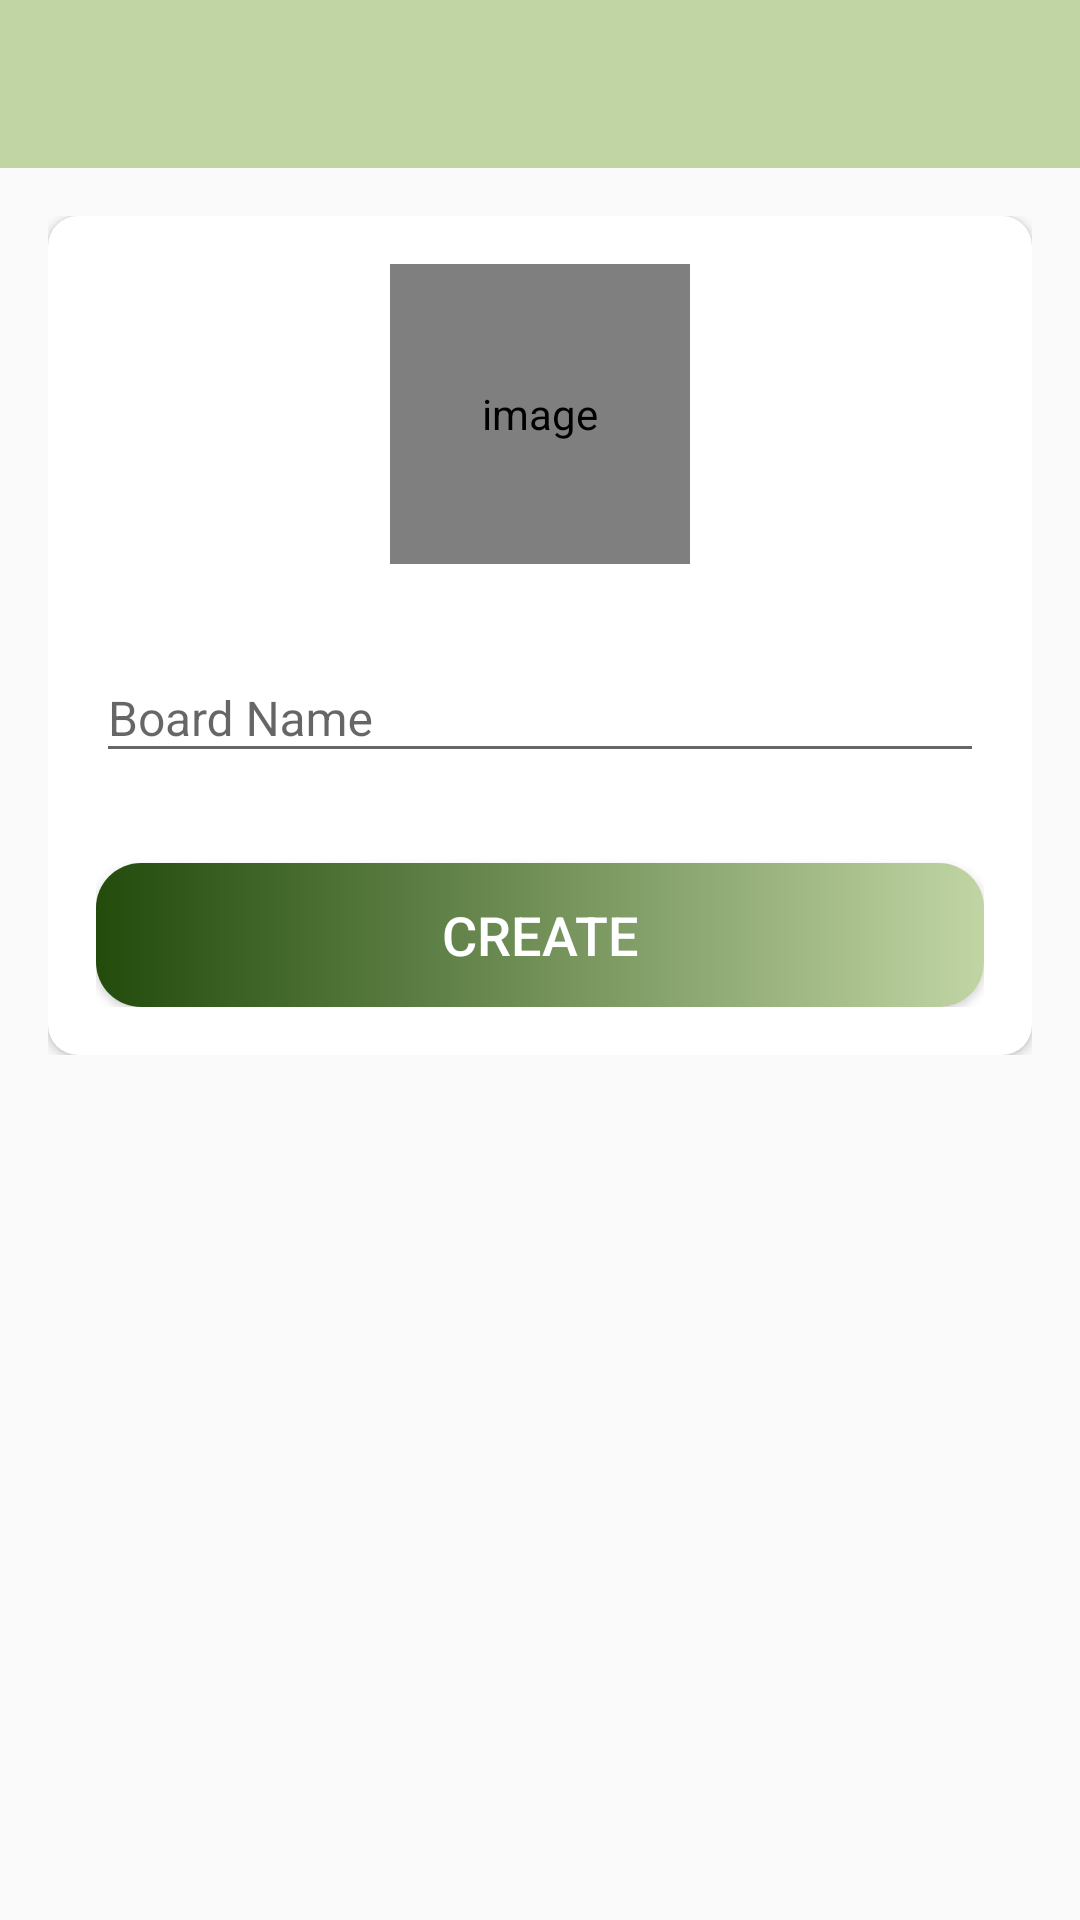

Android layout source for this screen:
<!-- AndroidManifest.xml: activity theme AppTheme.NoActionBar -->
<!-- res/layout/activity_create_board.xml -->
<?xml version="1.0" encoding="utf-8"?>
<LinearLayout xmlns:android="http://schemas.android.com/apk/res/android"
    xmlns:app="http://schemas.android.com/apk/res-auto"
    xmlns:tools="http://schemas.android.com/tools"
    android:layout_width="match_parent"
    android:layout_height="match_parent"
    android:orientation="vertical"
    tools:context=".activities.CreateBoardActivity">

    <com.google.android.material.appbar.AppBarLayout
        android:layout_width="match_parent"
        android:layout_height="wrap_content"
        android:theme="@style/AppTheme.AppBarOverlay">

        <androidx.appcompat.widget.Toolbar
            android:id="@+id/toolbar_create_board_activity"
            android:layout_width="match_parent"
            android:layout_height="?attr/actionBarSize"
            android:background="?attr/colorPrimary"
            app:popupTheme="@style/AppTheme.PopupOverlay" />
    </com.google.android.material.appbar.AppBarLayout>

    <LinearLayout
        android:layout_width="match_parent"
        android:layout_height="wrap_content"
        android:background="@drawable/ic_background"
        android:orientation="vertical"
        android:padding="@dimen/create_board_content_padding">

        <androidx.cardview.widget.CardView
            android:layout_width="match_parent"
            android:layout_height="match_parent"
            android:elevation="@dimen/card_view_elevation"
            app:cardCornerRadius="@dimen/card_view_corner_radius">

            <LinearLayout
                android:layout_width="match_parent"
                android:layout_height="wrap_content"
                android:gravity="center_horizontal"
                android:orientation="vertical"
                android:padding="@dimen/card_view_layout_content_padding">

                <de.hdodenhof.circleimageview.CircleImageView
                    android:id="@+id/iv_item_board_image"
                    android:layout_width="@dimen/board_image_size"
                    android:layout_height="@dimen/board_image_size"
                    android:contentDescription="@string/image_contentDescription"
                    android:src="@drawable/burger" />

                <com.google.android.material.textfield.TextInputLayout
                    android:layout_width="match_parent"
                    android:layout_height="wrap_content"
                    android:layout_marginTop="@dimen/create_board_til_marginTop">

                    <androidx.appcompat.widget.AppCompatEditText
                        android:id="@+id/et_board_name"
                        android:layout_width="match_parent"
                        android:layout_height="wrap_content"
                        android:hint="@string/board_name"
                        android:inputType="text"
                        android:textSize="@dimen/et_text_size" />

                </com.google.android.material.textfield.TextInputLayout>

                <Button
                    android:id="@+id/btn_create"
                    android:layout_width="match_parent"
                    android:layout_height="wrap_content"
                    android:layout_gravity="center"
                    android:layout_marginTop="@dimen/create_board_btn_marginTop"
                    android:background="@drawable/shape_button_rounded"
                    android:foreground="?attr/selectableItemBackground"
                    android:gravity="center"
                    android:paddingTop="@dimen/btn_paddingTopBottom"
                    android:paddingBottom="@dimen/btn_paddingTopBottom"
                    android:text="@string/create"
                    android:textColor="@android:color/white"
                    android:textSize="@dimen/btn_text_size" />
            </LinearLayout>
        </androidx.cardview.widget.CardView>

    </LinearLayout>
</LinearLayout>
    
<!-- resources referenced by this layout -->
<resources>
  <dimen name="board_image_size">100dp</dimen>
  <dimen name="btn_paddingTopBottom">8dp</dimen>
  <dimen name="btn_text_size">18sp</dimen>
  <dimen name="card_view_corner_radius">10dp</dimen>
  <dimen name="card_view_elevation">10dp</dimen>
  <dimen name="card_view_layout_content_padding">16dp</dimen>
  <dimen name="create_board_btn_marginTop">30dp</dimen>
  <dimen name="create_board_content_padding">16dp</dimen>
  <dimen name="create_board_til_marginTop">20dp</dimen>
  <dimen name="et_text_size">16sp</dimen>
  <!-- drawable shape_button_rounded (drawable) -->
  <?xml version="1.0" encoding="utf-8"?>
  <shape xmlns:android="http://schemas.android.com/apk/res/android"
      android:shape="rectangle">
  
      <gradient
          android:angle="360"
          android:startColor="#224B0C"
          android:endColor="#C1D5A4"
          android:type="linear"
          ></gradient>
      <corners android:radius="15dp"/>
  
  </shape>
  <string name="board_name">Board Name</string>
  <string name="create">CREATE</string>
  <string name="image_contentDescription">image</string>
  <style name="AppTheme.AppBarOverlay" parent="ThemeOverlay.AppCompat.Dark.ActionBar" />
  <style name="AppTheme.PopupOverlay" parent="ThemeOverlay.AppCompat.Light" />
  <style name="AppTheme.NoActionBar">
          <item name="windowActionBar">false</item>
          <item name="windowNoTitle">true</item>
      </style>
</resources>
